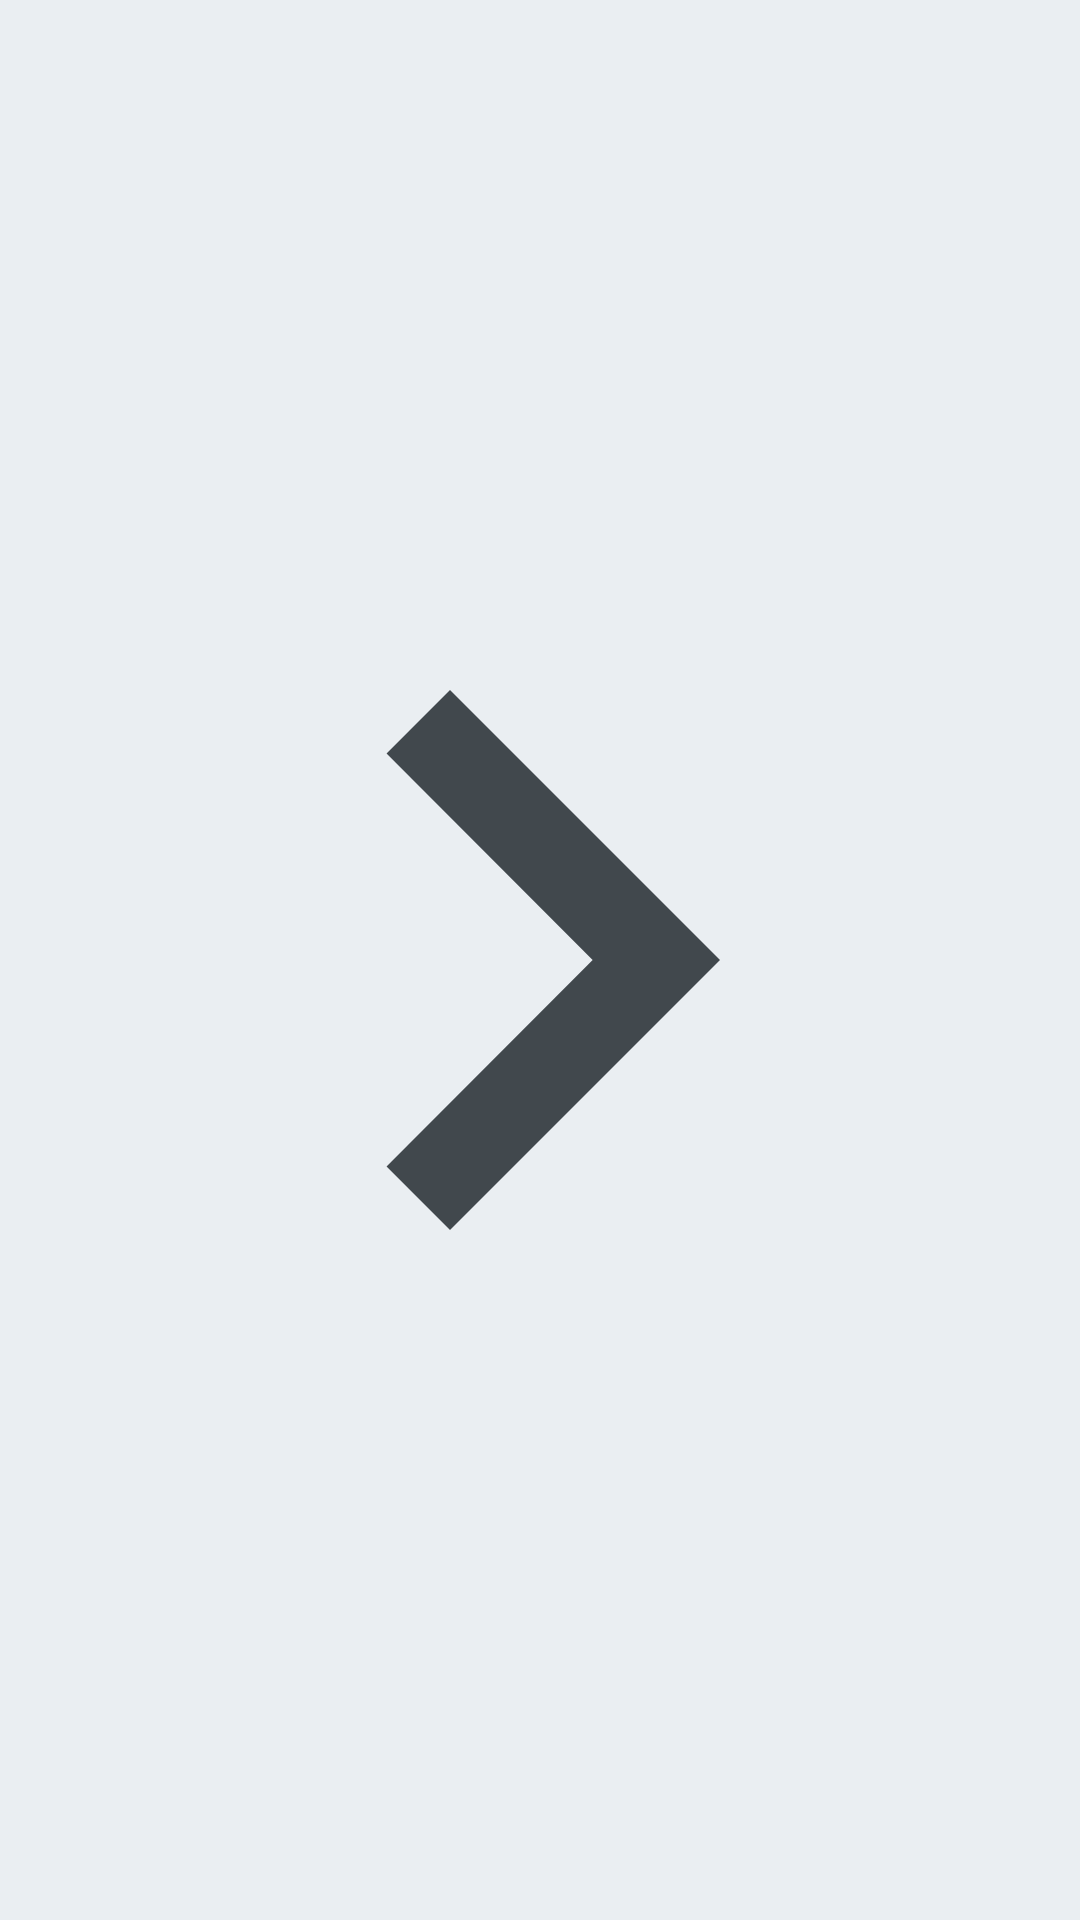

Here is an Android app screen rendered from its layout file. Give the layout XML and the strings, colors and styles it references.
<!-- AndroidManifest.xml: application theme Theme.TrimeAppTheme -->
<!-- res/layout/preference_widget_chevron.xml -->
<?xml version="1.0" encoding="utf-8"?>
<ImageView xmlns:android="http://schemas.android.com/apk/res/android"
    android:layout_width="24dp"
    android:layout_height="24dp"
    android:importantForAccessibility="no"
    android:src="@drawable/ic_chevron_right_24"
    android:tint="?attr/colorOnSurfaceVariant" />
<!-- resources referenced by this layout -->
<resources>
  <!-- drawable ic_chevron_right_24 (drawable) -->
  <?xml version="1.0" encoding="utf-8"?>
  <vector xmlns:android="http://schemas.android.com/apk/res/android"
      android:width="24dp"
      android:height="24dp"
      android:viewportWidth="24"
      android:viewportHeight="24">
      <path
          android:fillColor="#FF000000"
          android:pathData="M8.59,16.59L13.17,12L8.59,7.41L10,6l6,6l-6,6L8.59,16.59z" />
  </vector>
  <color name="m3_primary">#00668A</color>
  <color name="m3_onPrimary">#FFFFFF</color>
  <color name="m3_primaryContainer">#C4E7FF</color>
  <color name="m3_onPrimaryContainer">#001E2C</color>
  <color name="m3_secondary">#4E616D</color>
  <color name="m3_onSecondary">#FFFFFF</color>
  <color name="m3_secondaryContainer">#D1E5F4</color>
  <color name="m3_onSecondaryContainer">#0A1E28</color>
  <color name="m3_tertiary">#605A7D</color>
  <color name="m3_onTertiary">#FFFFFF</color>
  <color name="m3_tertiaryContainer">#E6DEFF</color>
  <color name="m3_onTertiaryContainer">#1D1736</color>
  <color name="m3_error">#BA1A1A</color>
  <color name="m3_onError">#FFFFFF</color>
  <color name="m3_errorContainer">#FFDAD6</color>
  <color name="m3_onErrorContainer">#410002</color>
  <color name="m3_surface">#F6FAFE</color>
  <color name="m3_onSurface">#171C1F</color>
  <color name="m3_surfaceVariant">#DCE3E9</color>
  <color name="m3_onSurfaceVariant">#41484D</color>
  <color name="m3_outline">#71787D</color>
  <color name="m3_outlineVariant">#C0C7CD</color>
  <color name="m3_surfaceContainerLowest">#FFFFFF</color>
  <color name="m3_surfaceContainerLow">#F0F4F8</color>
  <color name="m3_surfaceContainer">#EAEEF2</color>
  <color name="m3_surfaceContainerHigh">#E4E9EC</color>
  <color name="m3_surfaceContainerHighest">#DFE3E7</color>
  <color name="m3_surfaceDim">#D6DADE</color>
  <color name="m3_surfaceBright">#F6FAFE</color>
  <color name="m3_inverseSurface">#2C3134</color>
  <color name="m3_inverseOnSurface">#EDF1F5</color>
  <color name="m3_inversePrimary">#7DD0FF</color>
  <color name="m3_page">#EAEEF2</color>
  <style name="ThemeOverlay.Trime.BottomSheetDialog" parent="ThemeOverlay.Material3.BottomSheetDialog">
          <item name="bottomSheetStyle">@style/Widget.Trime.BottomSheet</item>
          <item name="android:navigationBarColor">@android:color/transparent</item>
      </style>
  <style name="Preference.SwitchPreferenceCompat.Trime" parent="@style/Preference.SwitchPreferenceCompat.Material">
          <item name="widgetLayout">@layout/preference_material_switch</item>
      </style>
  <style name="Preference.Category.Trime" parent="@style/Preference.Category.Material">
          <item name="android:layout">@layout/preference_category_card</item>
      </style>
  <style name="TextAppearance.Trime.PreferenceSummary" parent="TextAppearance.Material3.BodySmall">
          <item name="android:textSize">13sp</item>
          <item name="android:textColor">@color/preference_summary</item>
      </style>
  <style name="Widget.Trime.DialogButton.Filled" parent="Widget.Material3.Button">
          <item name="android:layout_marginStart">8dp</item>
      </style>
  <style name="MaterialAlertDialog.Trime.Title.Text" parent="MaterialAlertDialog.Material3.Title.Text">
          <item name="android:textStyle">bold</item>
      </style>
  <style name="ShapeAppearance.Trime.Dialog" parent="">
          <item name="cornerFamily">rounded</item>
          <item name="cornerSize">16dp</item>
      </style>
  <style name="Widget.Trime.BottomSheet" parent="Widget.Material3.BottomSheet.Modal">
          <item name="backgroundTint">?attr/colorSurfaceContainerHigh</item>
      </style>
</resources>
